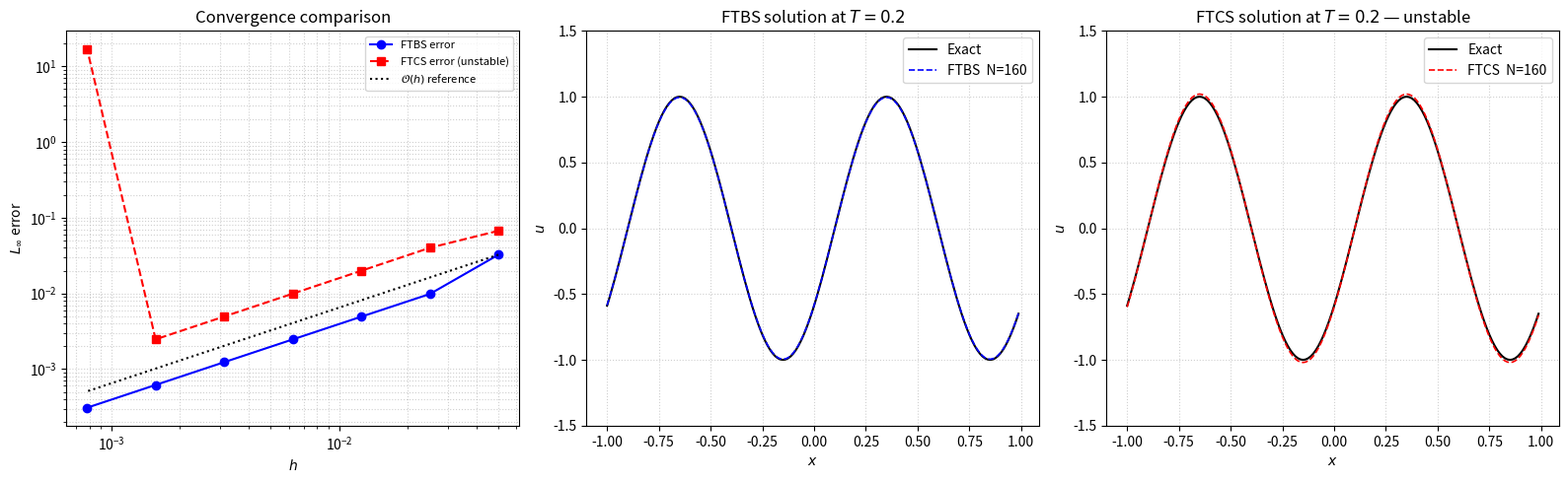
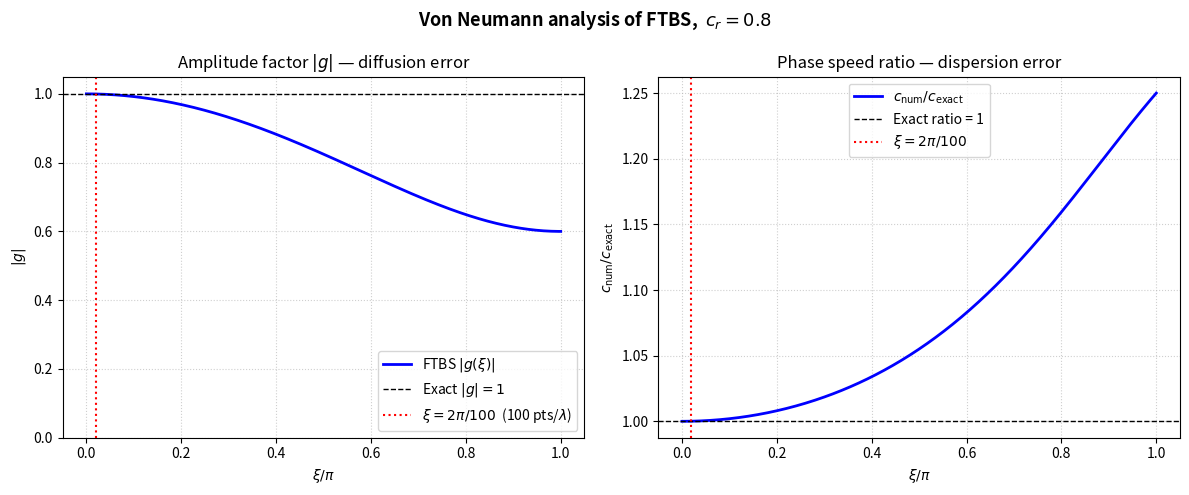
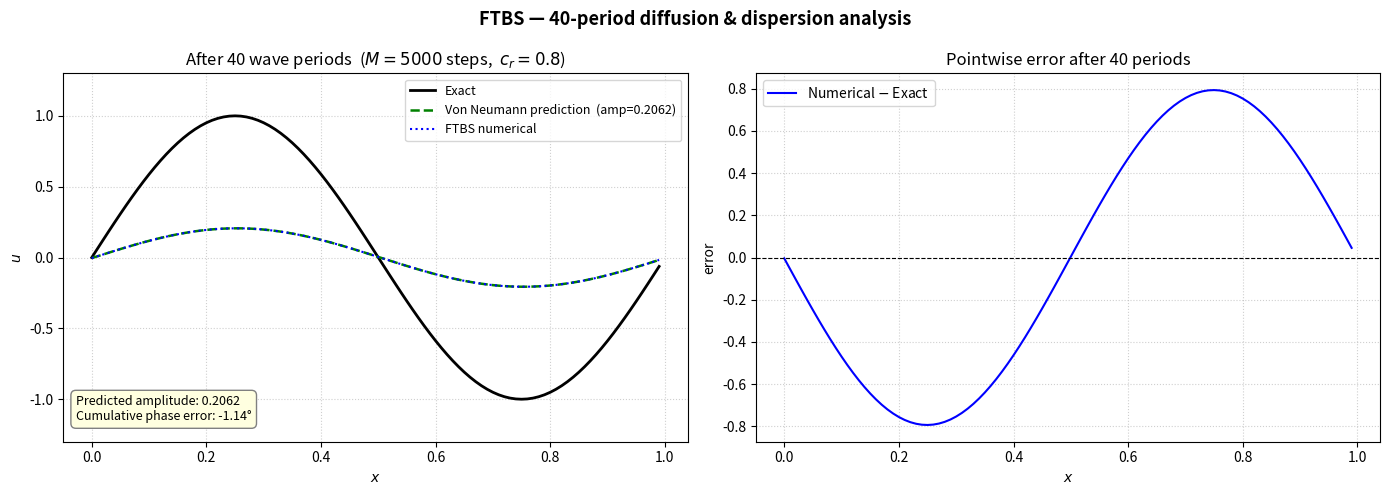

These charts were generated, in order, by the following Python code:
import numpy as np
import matplotlib.pyplot as plt


A = 0.5          # advection speed
CR_TARGET = 0.8  # Courant number used for FTBS (stable)


def u_exact(x, t):
    return np.sin(2.0 * np.pi * (x - A * t))


def ftbs_solve(N, T, cr=CR_TARGET):
    h  = 2.0 / N
    dt = cr * h / A
    M  = int(np.ceil(T / dt))
    dt = T / M
    cr_actual = A * dt / h

    x = -1.0 + h * np.arange(N)
    u = u_exact(x, 0.0)

    for _ in range(M):
        u_left = np.roll(u, 1) #smart function to roll the window of values ex [0,1,2,3] -> np.roll(x,2) -> [2,3,0,1]
        u = u - cr_actual * (u - u_left)

    return x, u, h, dt, cr_actual, M


def ftcs_solve(N, T, cr=CR_TARGET):
    h  = 2.0 / N
    dt = cr * h / A
    M  = int(np.ceil(T / dt))
    dt = T / M
    cr_actual = A * dt / h

    x = -1.0 + h * np.arange(N)
    u = u_exact(x, 0.0)

    for n in range(M):
        u_right = np.roll(u, -1)
        u_left  = np.roll(u,  1)
        u_new   = u - (cr_actual / 2.0) * (u_right - u_left)

        u = u_new

    return x, u, h, dt, cr_actual, M


def convergence_study(T_final=0.2):
    N_list = [40, 80, 160, 320, 640, 1280, 2560]

    print("=" * 65)
    print("FTBS convergence")
    print(f"{'N':>5} {'h':>10} {'c_r':>8} {'M':>8} {'L_inf error':>14}")
    print("-" * 55)

    hs_b, errs_b = [], []
    for N in N_list:
        x, u, h, dt, cr, M = ftbs_solve(N, T_final)
        err = float(np.max(np.abs(u - u_exact(x, T_final))))
        hs_b.append(h); errs_b.append(err)
        print(f"{N:>5} {h:>10.5f} {cr:>8.4f} {M:>8d} {err:>14.6e}")

    print("\nRates:")
    for i in range(1, len(errs_b)):
        print(f"  N={N_list[i-1]:>4}→{N_list[i]:>4}: "
              f"{np.log2(errs_b[i-1]/errs_b[i]):.3f}")

    print("\n" + "=" * 65)
    print("FTCS convergence")
    print(f"{'N':>5} {'h':>10} {'c_r':>8} {'M':>8} {'L_inf error':>14}")
    print("-" * 55)

    hs_c, errs_c = [], []
    for N in N_list:
        x, u, h, dt, cr, M = ftcs_solve(N, T_final)
        err = float(np.max(np.abs(u - u_exact(x, T_final))))
        hs_c.append(h); errs_c.append(err)
        print(f"{N:>5} {h:>10.5f} {cr:>8.4f} {M:>8d} {err:>14.6e}")

    return (np.array(hs_b), np.array(errs_b),
            np.array(hs_c), np.array(errs_c))

def von_neumann_analysis(cr):

    xi = np.linspace(0, np.pi, 500)

    g_re = 1.0 - cr + cr * np.cos(xi)
    g_im = -cr * np.sin(xi)

    g_mod   = np.sqrt(g_re**2 + g_im**2)   # amplitude factor |g|
    phi_num = np.arctan2(g_im, g_re)    # numerical phase shift / step
    phi_ex  = -cr * xi # exact phase shift / step

    return xi, g_mod, phi_num, phi_ex


# ── 40-period prediction and simulation ──────────────────────────────────────
def period_analysis(cr=CR_TARGET, pts_per_wavelength=100, n_periods=40):

    lam  = 1.0     # wavelength of sin(2*pi*x)
    dx   = lam / pts_per_wavelength   # spatial step
    N    = pts_per_wavelength    # number of grid points (one wavelength)
    dt   = cr * dx / A      # time step from CFL
    T    = n_periods * lam / A   # total time
    M    = int(round(T / dt)) # exact number of step
    dt   = T / M       # adjust to hit T exatly
    cr_actual = A * dt / dx

    # ── Von Neumann prediction for xi = 2*pi*dx (the resolved wavenumber) ──
    xi_wave = 2.0 * np.pi * dx   

    g_re    = 1.0 - cr_actual + cr_actual * np.cos(xi_wave)
    g_im    = -cr_actual * np.sin(xi_wave)
    g_mod   = np.sqrt(g_re**2 + g_im**2)
    phi_num = np.arctan2(g_im, g_re)
    phi_ex  = -cr_actual * xi_wave

    amp_predicted   = g_mod ** M
    phase_error_rad = M * (phi_num - phi_ex) 
    phase_error_dx  = phase_error_rad / (2.0 * np.pi) * lam  # in spatial units

    print("\n" + "=" * 65)
    print(f"Von Neumann prediction — {n_periods} wave periods, c_r = {cr_actual:.4f}")
    print(f"  dx = {dx:.4f},  dt = {dt:.6f},  M = {M} steps")
    print(f"  Resolved wavenumber xi = 2*pi*dx = {xi_wave:.6f} rad")
    print(f"  |g| per step          = {g_mod:.10f}")
    print(f"  Amplitude after {M} steps = |g|^M = {amp_predicted:.6f}")
    print(f"  Phase error per step  = {phi_num - phi_ex:.6e} rad")
    print(f"  Cumulative phase err  = {phase_error_rad:.6f} rad  "
          f"= {np.degrees(phase_error_rad):.4f} deg")
    print(f"  Spatial phase lag     ≈ {phase_error_dx:.6f}  (in x-units)")

    x = dx * np.arange(N)          
    u = np.sin(2.0 * np.pi * x)     

    for _ in range(M):
        u_left = np.roll(u, 1)
        u = u - cr_actual * (u - u_left)

    # exact solution at T
    u_ex = np.sin(2.0 * np.pi * (x - A * T))

    # predicted solution from Von Neumann
    u_pred = amp_predicted * np.sin(2.0 * np.pi * x + M * phi_num)

    return x, u, u_ex, u_pred, amp_predicted, phase_error_rad, M



def main():
    T_final = 0.2
    hs_b, errs_b, hs_c, errs_c = convergence_study(T_final)


    fig1, axes = plt.subplots(1, 3, figsize=(16, 5))

    ax = axes[0]
    ax.loglog(hs_b, errs_b, "o-b",  label="FTBS error")
    ax.loglog(hs_c, errs_c, "s--r", label="FTCS error (unstable)")
    ref = errs_b[0] * (hs_b / hs_b[0])
    ax.loglog(hs_b, ref, "k:", label=r"$\mathcal{O}(h)$ reference")
    ax.set_xlabel("$h$"); ax.set_ylabel(r"$L_\infty$ error")
    ax.set_title("Convergence comparison")
    ax.legend(fontsize=8); ax.grid(True, which="both", ls=":", alpha=0.6)

    ax2 = axes[1]
    N_plot = 160
    x_b, u_b, *_ = ftbs_solve(N_plot, T_final)
    ax2.plot(x_b, u_exact(x_b, T_final), "k-",  lw=1.5, label="Exact")
    ax2.plot(x_b, u_b,                   "b--", lw=1.2, label=f"FTBS  N={N_plot}")
    ax2.set_xlabel("$x$"); ax2.set_ylabel("$u$")
    ax2.set_title(f"FTBS solution at $T={T_final}$")
    ax2.legend(); ax2.grid(True, ls=":", alpha=0.6); ax2.set_ylim(-1.5, 1.5)

    ax3 = axes[2]
    x_c, u_c, *_ = ftcs_solve(N_plot, T_final)
    u_c_clipped = np.clip(u_c, -5, 5)
    ax3.plot(x_c, u_exact(x_c, T_final), "k-",  lw=1.5, label="Exact")
    ax3.plot(x_c, u_c_clipped,           "r--", lw=1.2,
             label=f"FTCS  N={N_plot}")
    ax3.set_xlabel("$x$"); ax3.set_ylabel("$u$")
    ax3.set_title(f"FTCS solution at $T={T_final}$ — unstable")
    ax3.legend(); ax3.grid(True, ls=":", alpha=0.6); ax3.set_ylim(-1.5, 1.5)

    fig1.tight_layout()
    fig1.savefig("ftbs_ftcs_compare.png", dpi=130)


    xi, g_mod, phi_num, phi_ex = von_neumann_analysis(CR_TARGET)

    fig2, (ax_a, ax_p) = plt.subplots(1, 2, figsize=(12, 5))

    # mark the resolved wavenumber for the 100-pts-per-wavelength case
    xi_mark = 2.0 * np.pi / 100.0

    ax_a.plot(xi / np.pi, g_mod, "b-", lw=2, label=r"FTBS $|g(\xi)|$")
    ax_a.axhline(1.0, color="k", ls="--", lw=1, label="Exact $|g|=1$")
    ax_a.axvline(xi_mark / np.pi, color="r", ls=":", lw=1.5,
                 label=r"$\xi = 2\pi/100$  (100 pts/$\lambda$)")
    ax_a.set_xlabel(r"$\xi / \pi$")
    ax_a.set_ylabel(r"$|g|$")
    ax_a.set_title(r"Amplitude factor $|g|$ — diffusion error")
    ax_a.legend(); ax_a.grid(True, ls=":", alpha=0.6)
    ax_a.set_ylim(0, 1.05)

    # numerical vs exact phase speed ratio  c_num/c_exact = phi_num / phi_ex
    with np.errstate(divide="ignore", invalid="ignore"):
        phase_ratio = np.where(np.abs(phi_ex) > 1e-12,
                               phi_num / phi_ex, 1.0)

    ax_p.plot(xi / np.pi, phase_ratio, "b-", lw=2, label=r"$c_\mathrm{num}/c_\mathrm{exact}$")
    ax_p.axhline(1.0, color="k", ls="--", lw=1, label="Exact ratio = 1")
    ax_p.axvline(xi_mark / np.pi, color="r", ls=":", lw=1.5,
                 label=r"$\xi = 2\pi/100$")
    ax_p.set_xlabel(r"$\xi / \pi$")
    ax_p.set_ylabel(r"$c_\mathrm{num} / c_\mathrm{exact}$")
    ax_p.set_title("Phase speed ratio — dispersion error")
    ax_p.legend(); ax_p.grid(True, ls=":", alpha=0.6)

    fig2.suptitle(f"Von Neumann analysis of FTBS,  $c_r = {CR_TARGET}$",
                  fontsize=13, fontweight="bold")
    fig2.tight_layout()
    fig2.savefig("ftbs_von_neumann.png", dpi=130)

    # ── Figure 3: 40-period simulation vs prediction ──────────────────────────
    (x_40, u_40, u_ex_40, u_pred_40,
     amp_pred, phase_err_rad, M_40) = period_analysis()

    fig3, axes3 = plt.subplots(1, 2, figsize=(14, 5))

    # left: overlay numerical, exact, and predicted
    ax4 = axes3[0]
    ax4.plot(x_40, u_ex_40,   "k-",  lw=2,   label="Exact")
    ax4.plot(x_40, u_pred_40, "g--", lw=1.8, label=f"Von Neumann prediction  (amp={amp_pred:.4f})")
    ax4.plot(x_40, u_40,      "b:",  lw=1.5, label="FTBS numerical")
    ax4.set_xlabel("$x$"); ax4.set_ylabel("$u$")
    ax4.set_title(f"After 40 wave periods  ($M={M_40}$ steps,  $c_r={CR_TARGET}$)")
    ax4.legend(fontsize=9); ax4.grid(True, ls=":", alpha=0.6)
    ax4.set_ylim(-1.3, 1.3)

    # right: error between numerical and exact
    ax5 = axes3[1]
    ax5.plot(x_40, u_40 - u_ex_40, "b-", lw=1.5, label="Numerical $-$ Exact")
    ax5.axhline(0, color="k", ls="--", lw=0.8)
    ax5.set_xlabel("$x$"); ax5.set_ylabel("error")
    ax5.set_title("Pointwise error after 40 periods")
    ax5.legend(); ax5.grid(True, ls=":", alpha=0.6)

    # annotate predicted amplitude loss and phase lag
    txt = (f"Predicted amplitude: {amp_pred:.4f}\n"
           f"Cumulative phase error: {np.degrees(phase_err_rad):.2f}°")
    ax4.text(0.02, 0.05, txt, transform=ax4.transAxes,
             fontsize=9, va="bottom",
             bbox=dict(boxstyle="round,pad=0.4", fc="lightyellow", ec="gray"))

    fig3.suptitle("FTBS — 40-period diffusion & dispersion analysis",
                  fontsize=13, fontweight="bold")
    fig3.tight_layout()
    fig3.savefig("ftbs_40periods.png", dpi=130)

    print("\nAll plots saved.")
    plt.show()


if __name__ == "__main__":
    main()
